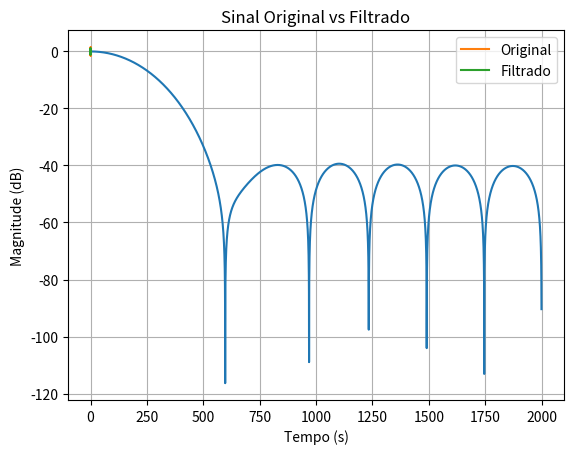

The script that saved this image:
import numpy as np
import matplotlib.pyplot as plt
from scipy.signal import firwin, lfilter, freqz

# Parâmetros
fs = 4000          # Frequência de amostragem (Hz)
cutoff = 5      # Frequência de corte (Hz)
numtaps = 16       # Número de coeficientes (ordem + 1)

# Criação do filtro FIR com janela de Hamming
h = firwin(numtaps, cutoff, fs=fs, window='hamming') 
print(h)
# Visualizar resposta em frequência
w, H = freqz(h, worN=8000, fs=fs)
plt.plot(w, 20 * np.log10(np.abs(H)))
plt.title('Resposta em Frequência do Filtro FIR')
plt.xlabel('Frequência (Hz)')
plt.ylabel('Magnitude (dB)')
plt.grid()
plt.show()

# Aplicando o filtro a um sinal
t = np.linspace(0, 1.0, fs)
x = np.sin(2*np.pi*2*t) + 0.5*np.sin(2*np.pi*400*t)  # Sinal com 

y = lfilter(h, 1.0, x)  # Aplicação do filtro

# Plot
plt.plot(t, x, label='Original')
plt.plot(t, y, label='Filtrado')
plt.legend()
plt.title('Sinal Original vs Filtrado')
plt.xlabel('Tempo (s)')
plt.show()